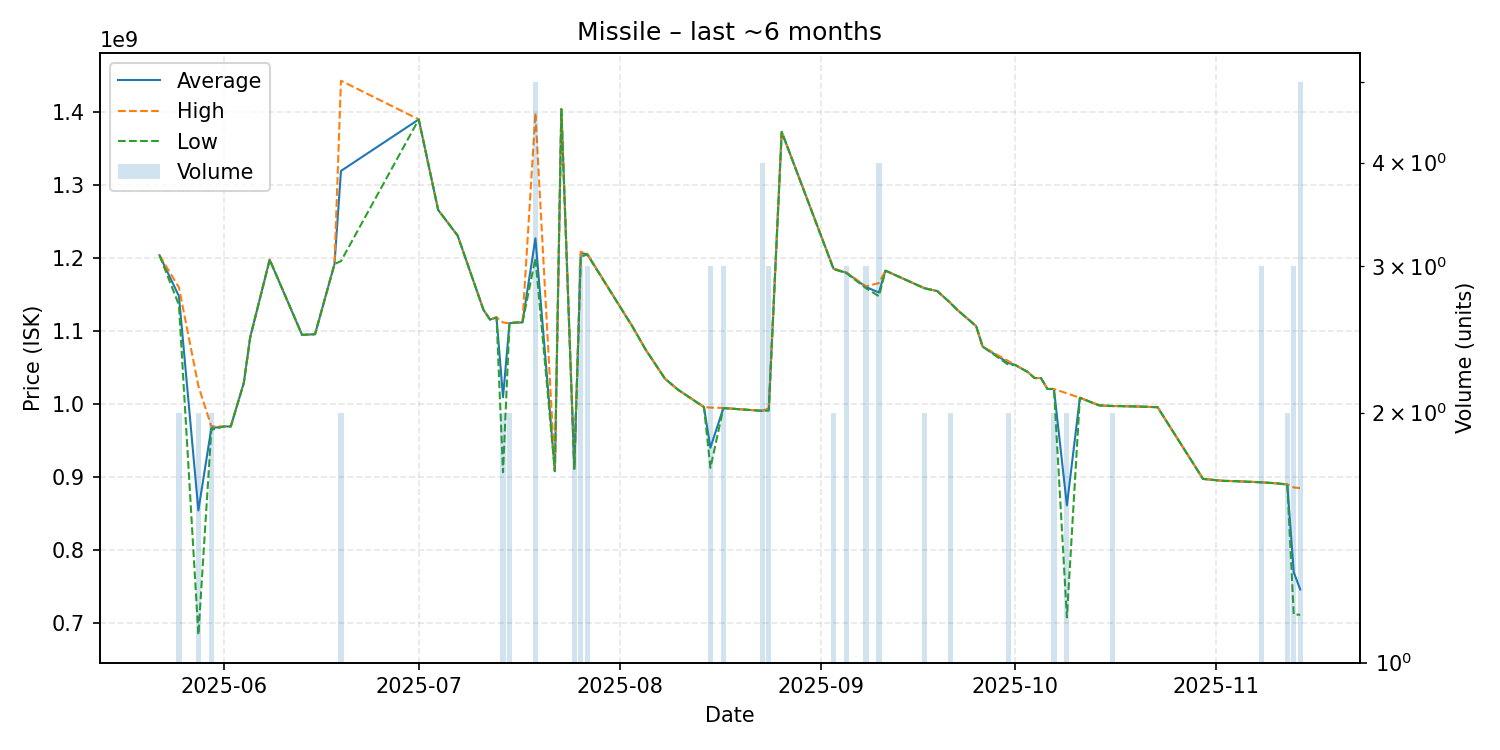

Data behind this chart, as committed beside it:
date, average, highest, lowest, order_count, volume
2025-05-22, 1204000000, 1204000000, 1204000000, 1, 1
2025-05-25, 1148000000, 1160000000, 1136000000, 2, 2
2025-05-28, 854700000, 1025000000, 684400000, 2, 2
2025-05-30, 967450000, 969900000, 965000000, 2, 2
2025-06-01, 969700000, 969700000, 969700000, 1, 1
2025-06-02, 969700000, 969700000, 969700000, 1, 1
2025-06-04, 1029000000, 1029000000, 1029000000, 1, 1
2025-06-05, 1092000000, 1092000000, 1092000000, 1, 1
2025-06-08, 1198000000, 1198000000, 1198000000, 1, 1
2025-06-13, 1095000000, 1095000000, 1095000000, 1, 1
2025-06-15, 1096000000, 1096000000, 1096000000, 1, 1
2025-06-18, 1192000000, 1192000000, 1192000000, 1, 1
2025-06-19, 1319500000, 1443000000, 1196000000, 2, 2
2025-07-01, 1390000000, 1390000000, 1390000000, 1, 1
2025-07-04, 1266000000, 1266000000, 1266000000, 1, 1
2025-07-07, 1231000000, 1231000000, 1231000000, 1, 1
2025-07-11, 1129000000, 1129000000, 1129000000, 1, 1
2025-07-12, 1116000000, 1116000000, 1116000000, 1, 1
2025-07-13, 1119000000, 1119000000, 1119000000, 1, 1
2025-07-14, 1009550000, 1112000000, 907100000, 2, 2
2025-07-15, 1111000000, 1111000000, 1111000000, 2, 2
2025-07-16, 1112000000, 1112000000, 1112000000, 1, 1
2025-07-17, 1112000000, 1112000000, 1112000000, 1, 1
2025-07-19, 1227200000, 1399000000, 1200000000, 5, 5
2025-07-22, 908500000, 908500000, 908500000, 1, 1
2025-07-23, 1404000000, 1404000000, 1404000000, 1, 1
2025-07-25, 911850000, 911900000, 911800000, 2, 2
2025-07-26, 1206666667, 1209000000, 1202000000, 3, 3
2025-07-27, 1205666667, 1206000000, 1205000000, 3, 3
2025-08-03, 1106000000, 1106000000, 1106000000, 1, 1
2025-08-05, 1075000000, 1075000000, 1075000000, 1, 1
2025-08-08, 1035000000, 1035000000, 1035000000, 1, 1
2025-08-10, 1020000000, 1020000000, 1020000000, 1, 1
2025-08-14, 996300000, 996300000, 996300000, 1, 1
2025-08-15, 940500000, 995500000, 913000000, 3, 3
2025-08-17, 994933333, 995050000, 994700000, 3, 3
2025-08-21, 992300000, 992300000, 992300000, 1, 1
2025-08-23, 991200000, 991450000, 991000000, 4, 4
2025-08-24, 993133333, 994050000, 991300000, 3, 3
2025-08-26, 1373000000, 1373000000, 1373000000, 1, 1
2025-09-03, 1185500000, 1186000000, 1185000000, 2, 2
2025-09-05, 1180000000, 1180500000, 1179500000, 3, 3
2025-09-08, 1160666667, 1161500000, 1159000000, 3, 3
2025-09-10, 1153000000, 1166000000, 1148000000, 4, 4
2025-09-11, 1183000000, 1183000000, 1183000000, 1, 1
2025-09-17, 1159000000, 1159000000, 1159000000, 2, 2
2025-09-19, 1155000000, 1155000000, 1155000000, 1, 1
2025-09-21, 1139000000, 1139000000, 1139000000, 1, 2
2025-09-22, 1130000000, 1130000000, 1130000000, 1, 1
2025-09-25, 1107000000, 1107000000, 1107000000, 1, 1
2025-09-26, 1079000000, 1079000000, 1079000000, 1, 1
2025-09-30, 1056500000, 1059000000, 1054000000, 2, 2
2025-10-01, 1054000000, 1054000000, 1054000000, 1, 1
2025-10-03, 1044000000, 1044000000, 1044000000, 1, 1
2025-10-04, 1036000000, 1036000000, 1036000000, 1, 1
2025-10-05, 1036000000, 1036000000, 1036000000, 1, 1
2025-10-06, 1021000000, 1021000000, 1021000000, 1, 1
2025-10-07, 1021000000, 1021000000, 1021000000, 2, 2
2025-10-09, 861650000, 1015000000, 708300000, 2, 2
2025-10-11, 1009000000, 1009000000, 1009000000, 1, 1
... 14 more rows
